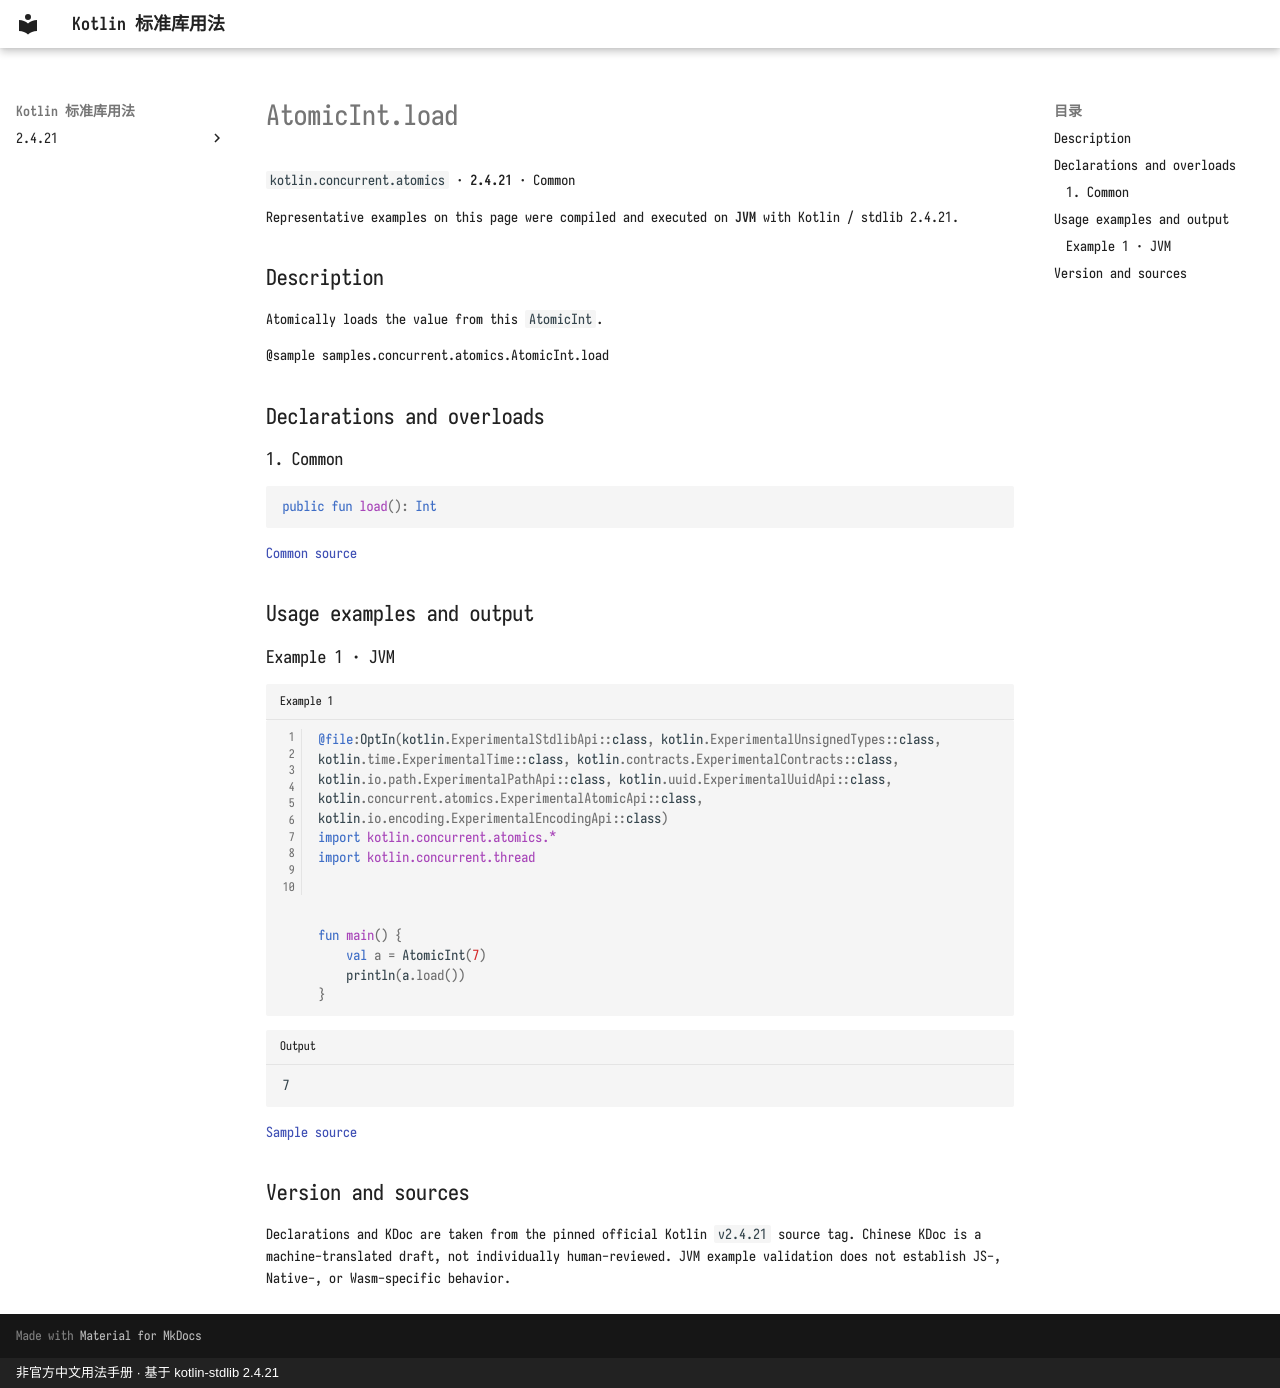

repository: oooooooko/kotlin-stdlib-docs · page: en/api/kotlin.concurrent.atomics/atomicint-load--3b905981/index.html · generator: mkdocs · copyright: 非官方中文用法手册 · 基于 kotlin-stdlib 2.4.21

# AtomicInt.load

`kotlin.concurrent.atomics` · **2.4.21** · Common

Representative examples on this page were compiled and executed on **JVM** with Kotlin / stdlib 2.4.21.

## Description

Atomically loads the value from this `AtomicInt`.

@sample samples.concurrent.atomics.AtomicInt.load

## Declarations and overloads

### 1. Common

```kotlin
public fun load(): Int
```

[Common source](https://github.com/JetBrains/kotlin/blob/v2.4.21/libraries/stdlib/src/kotlin/concurrent/atomics/Atomics.common.kt#L34)

## Usage examples and output

### Example 1 · JVM

```kotlin title="Example 1" linenums="1"
@file:OptIn(kotlin.ExperimentalStdlibApi::class, kotlin.ExperimentalUnsignedTypes::class, kotlin.time.ExperimentalTime::class, kotlin.contracts.ExperimentalContracts::class, kotlin.io.path.ExperimentalPathApi::class, kotlin.uuid.ExperimentalUuidApi::class, kotlin.concurrent.atomics.ExperimentalAtomicApi::class, kotlin.io.encoding.ExperimentalEncodingApi::class)
import kotlin.concurrent.atomics.*
import kotlin.concurrent.thread



fun main() {
    val a = AtomicInt(7)
    println(a.load())
}
```

```text title="Output"
7
```

[Sample source](https://github.com/JetBrains/kotlin/blob/v2.4.21/libraries/stdlib/samples/test/samples/concurrent/atomics/atomics.kt#L15)

## Version and sources

Declarations and KDoc are taken from the pinned official Kotlin `v2.4.21` source tag. Chinese KDoc is a machine-translated draft, not individually human-reviewed. JVM example validation does not establish JS-, Native-, or Wasm-specific behavior.
